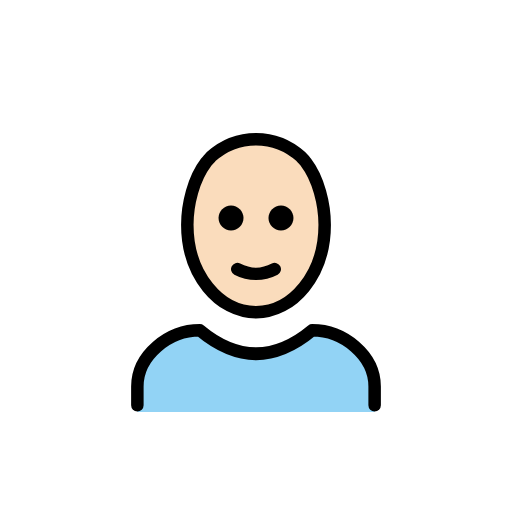
t = 0.00 s
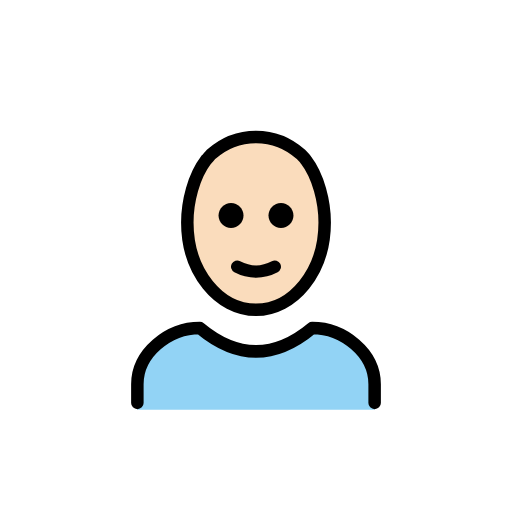
t = 0.48 s
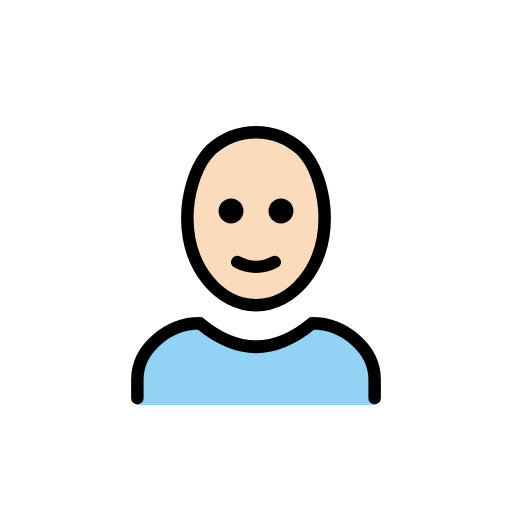
t = 1.43 s
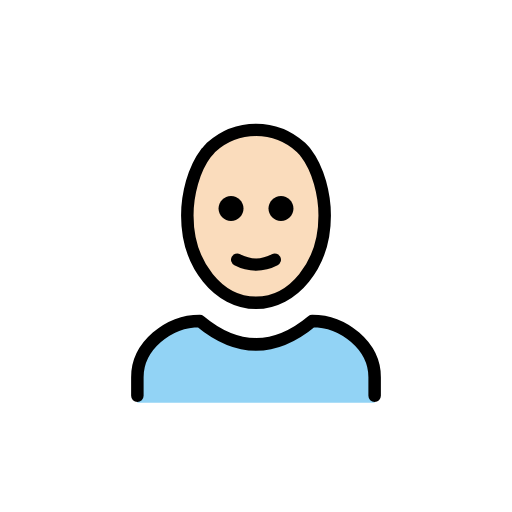
t = 1.90 s
t = 2.38 s: frame unchanged from t = 1.43 s, image omitted
t = 3.33 s: frame unchanged from t = 0.48 s, image omitted

The animated SVG that drew these frames (rendered in a browser with its animation timeline set to each time). Animation: 1 SMIL element (animateTransform=1); one cycle of 3.80 s, repeats indefinitely.

<?xml version='1.0' encoding='utf-8'?>
<svg xmlns="http://www.w3.org/2000/svg" id="emoji" viewBox="-5 -5 82 82" width="200" height="200" role="img">
  <title>OpenMoji: man: light skin tone, bald</title><g><g id="skin">
    <ellipse cx="35.6" cy="31" rx="11" ry="14" fill="#fadcbc" />
  </g>
  <g id="color">
    <path fill="#92D3F5" d="M17,61v-4c0-5,5-9,10-9c6,5,12,5,18,0c5,0,10,4,10,9v4" />
  </g>
  <g id="line">
    <g>
      <path fill="none" stroke="#000000" stroke-linejoin="round" stroke-width="2" d="M36,45c-5.9,0-11-6-11-14c0-3.3,1-7.4,3-10 c0.3-0.3,0.5-0.6,0.8-0.9c2-1.8,4.5-2.8,7.2-2.8l0,0c2.7,0,5.2,1,7.2,2.8c0.3,0.3,0.6,0.6,0.8,0.9c2,2.6,3,6.7,3,10 C47,39,41.9,45,36,45" />
      <path fill="none" stroke="#000000" stroke-linecap="round" stroke-linejoin="round" stroke-width="2" d="M17,59.9v-3c0-5,5-9,10-9 c6,5,12,5,18,0c5,0,10,4,10,9v3" />
      <path d="M42,29.9c0,1.1-0.9,2-2,2s-2-0.9-2-2s0.9-2,2-2S42,28.8,42,29.9" />
      <path d="M34,29.9c0,1.1-0.9,2-2,2c-1.1,0-2-0.9-2-2s0.9-2,2-2C33.1,27.9,34,28.8,34,29.9" />
      <path fill="none" stroke="#000000" stroke-linecap="round" stroke-linejoin="round" stroke-width="2" d="M33,38.1c1.9,1,4.1,1,6,0" />
    </g>
  </g>
<animateTransform attributeName="transform" type="translate" values="0 0;0 -1.5;0 0" dur="3.8s" repeatCount="indefinite" /></g></svg>
